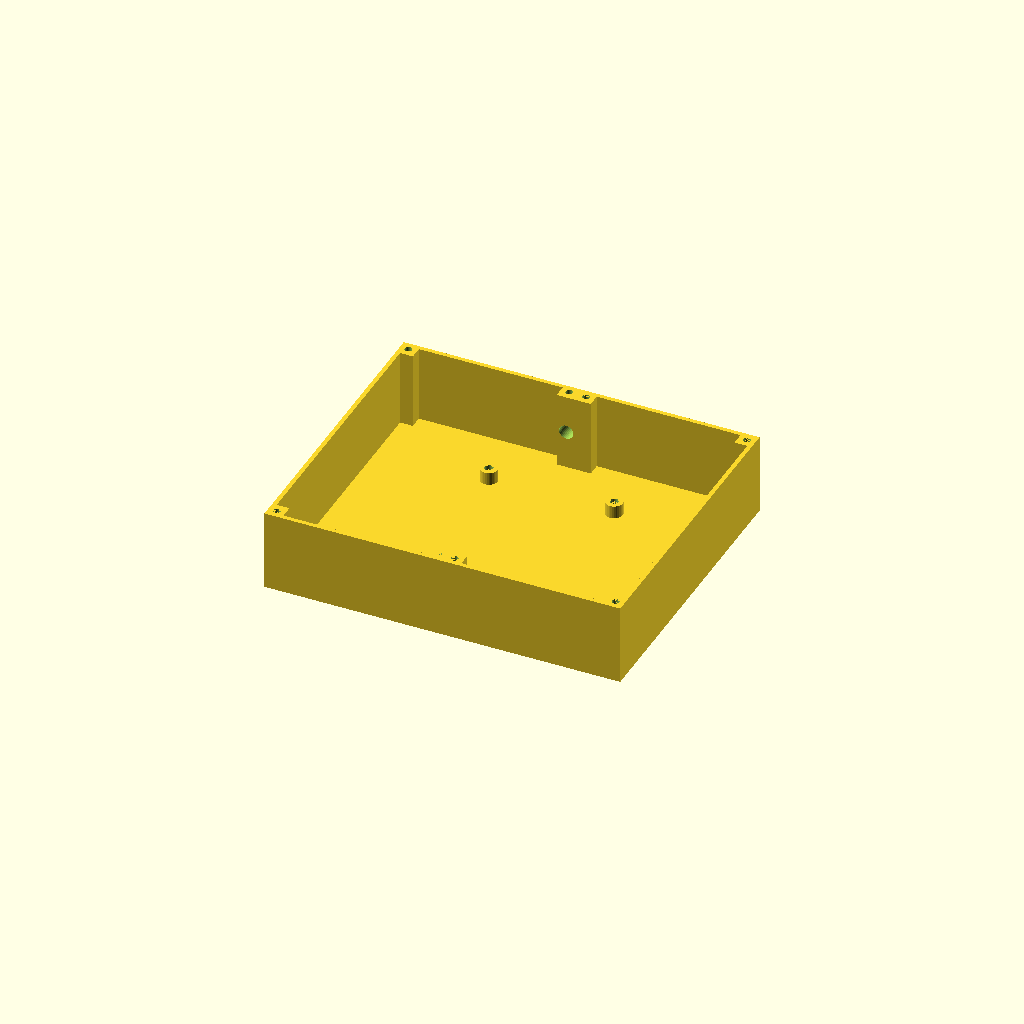
Cell 1 — every parameter at its default value.
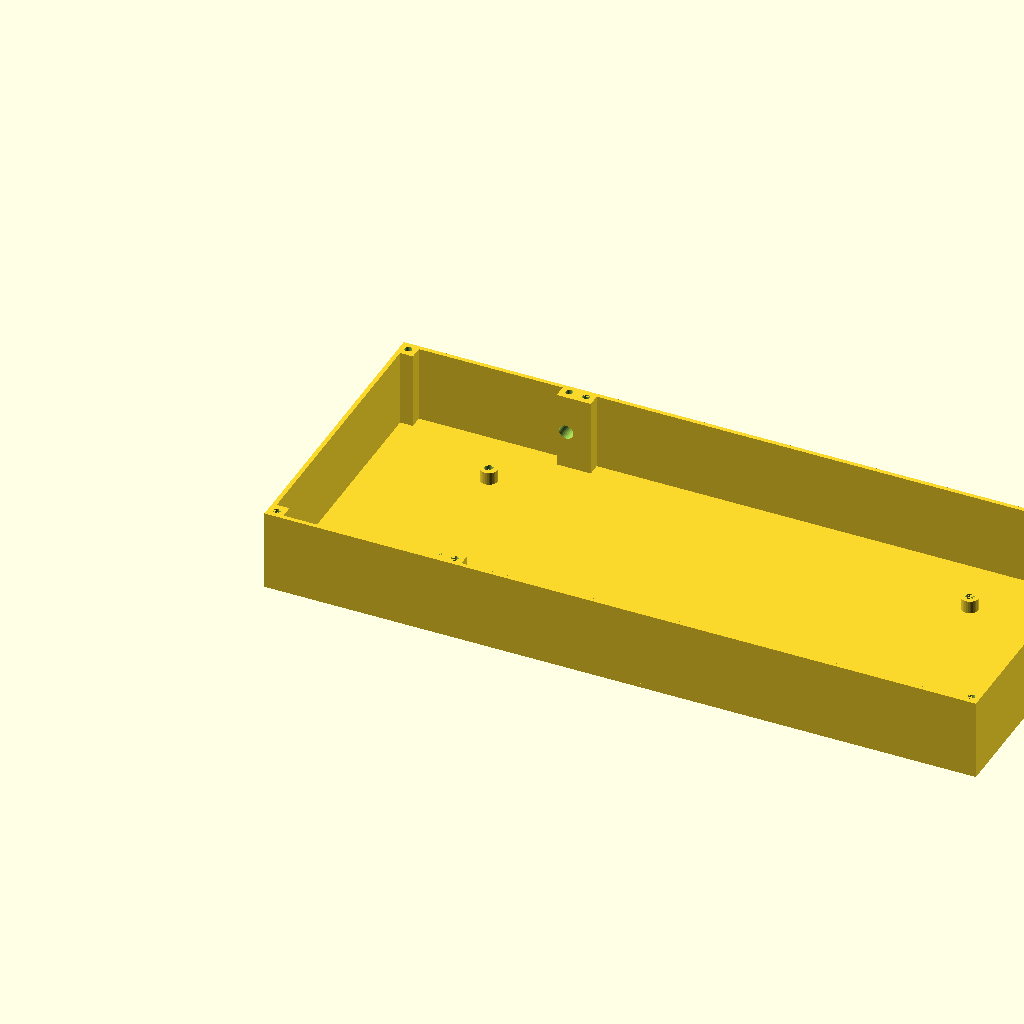
Cell 2 — case_w set to 500, the other parameters unchanged.
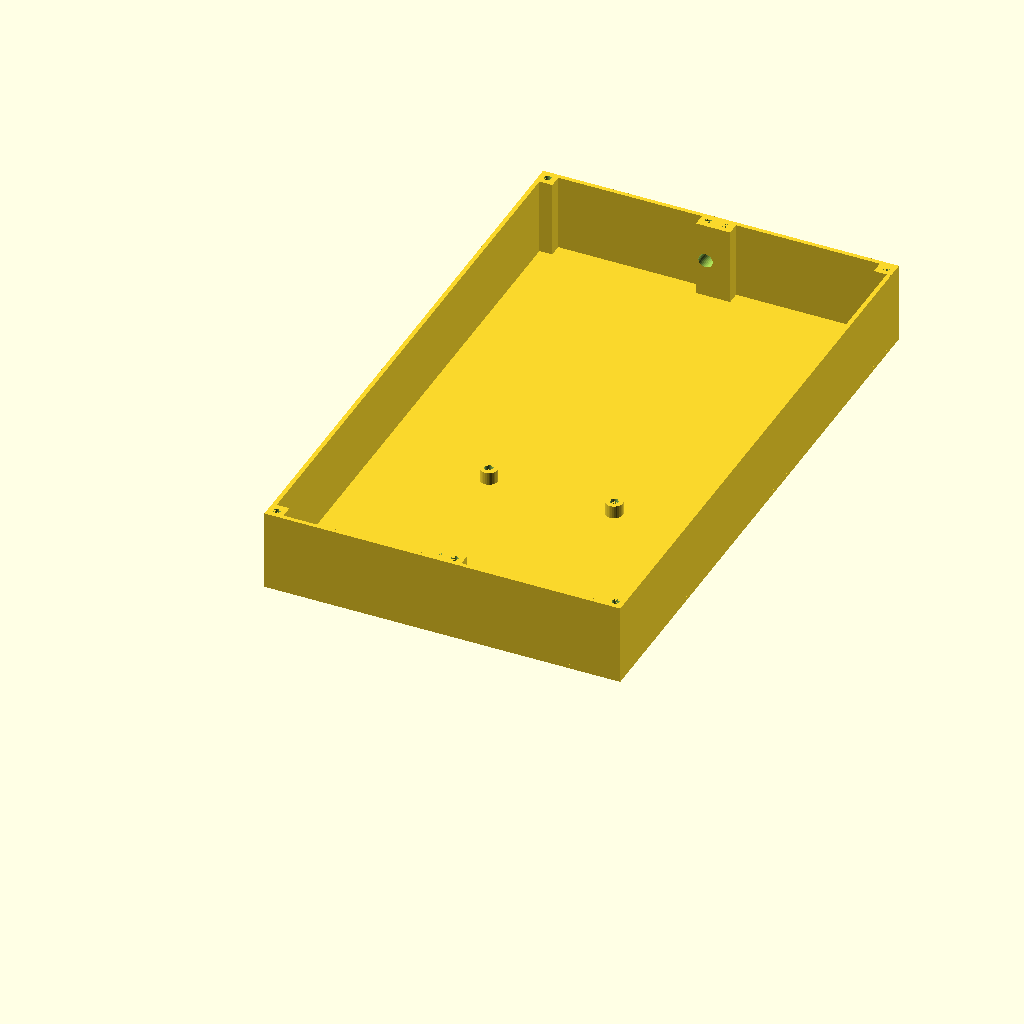
Cell 3: the same model with case_l = 420.
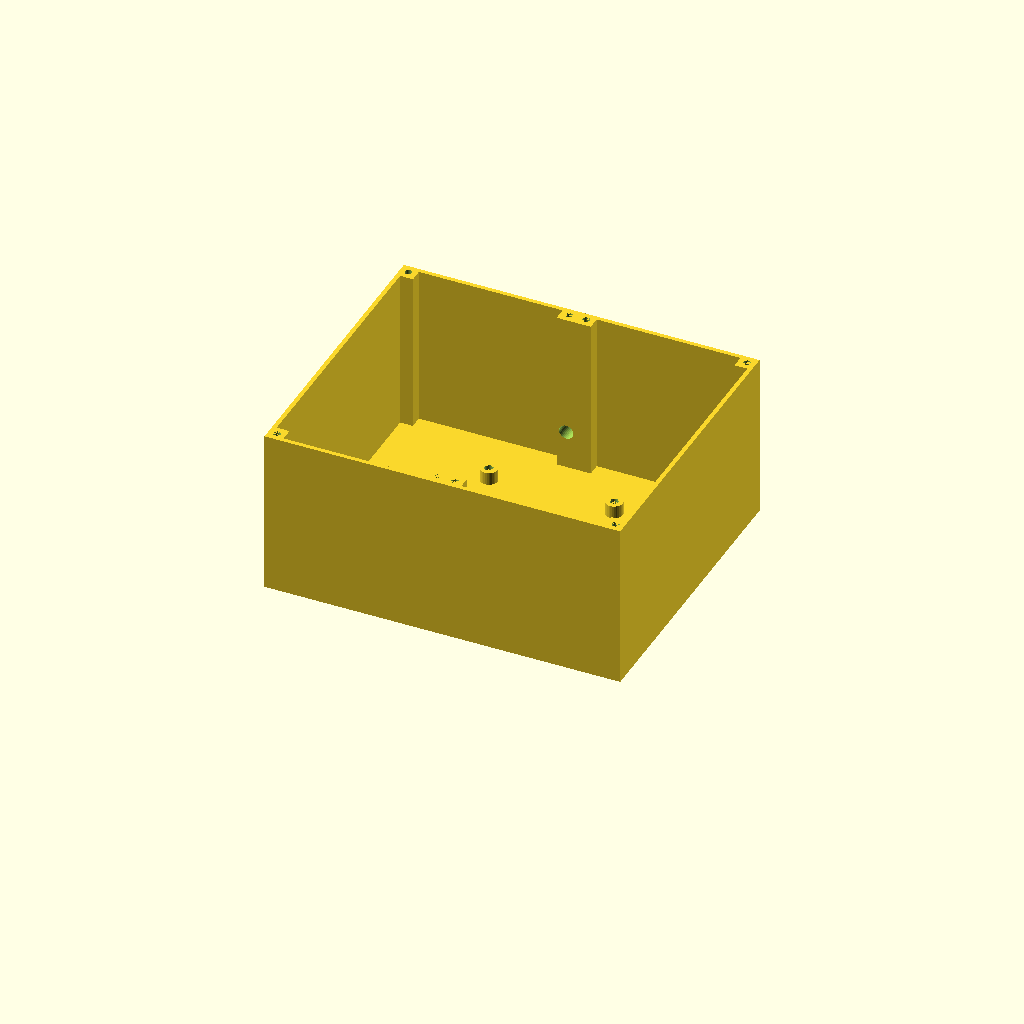
Cell 4 — case_h set to 120, the other parameters unchanged.
One fixed orthographic camera (rotation 55°, 0°, 25°; colour scheme Cornfield) for every cell.
Source of the model, hardware/enclosure/case.scad:
// Single-piece outer case for the ODJ controller.
//
// Supersedes case_half.scad now that a Voron with a 350 × 350 bed
// can print the whole shell in one go. The two faceplates from
// faceplate_deck.scad bolt onto the top of this part unchanged —
// the 8 corner pilot holes here line up with the 4+4 mount holes
// the user already drilled in those faceplates.
//
// Assembled top-down view:
//
//   +------+-----+--+-----+------+
//   |  ●   |  ●  ‖  ●  |   ●    |   ← faceplate mount pilots (×8)
//   |      |     ‖     |        |
//   |  faceplate A | faceplate B |
//   |      |     ‖     |        |
//   |  ●   |  ●  ‖  ●  |   ●    |
//   +------+-----+--+-----+------+
//        125 mm         125 mm
//        ← left ─→     ← right →
//
// The two inner "seam" pillars (at X = 119 and X = 131) used to
// be separate halves' inner posts. They're now adjacent solid
// pillars in one shell — touching faces union seamlessly so the
// 24 × 12 footprint reads as a single block in the print.
//
// Print orientation: floor on the build plate (Z up). No supports
// needed — the cavity opens onto the top, and the corner posts
// stand free.
//
// PCB still straddles the case along Y. Mount posts are M5 self-tap
// into the bare plastic (no inserts).

// ====================================================================
// Parameters
// ====================================================================

case_w      = 250;     // X — two 125 mm faceplates side by side
case_l      = 210;     // Y
case_h      = 60;      // Z, total assembled height including faceplate
wall_t      = 3;       // outer wall thickness
floor_t     = 3;       // floor thickness
faceplate_t = 3;       // faceplate sits IN a top recess; informational

// --- Corner posts (carry the 8 faceplate pilots) ---
post_size   = 12;
post_h      = case_h - faceplate_t;

// --- Faceplate corner screw mounts (mirror faceplate_deck.scad) ---
// M3 brass heat-set insert: melt-in OD 5.5 mm, depth 8 mm. Hole drawn
// 0.5 mm under that so the insert has plastic to displace.
fp_corner_inset = 6;
fp_pilot_d      = 5;
fp_pilot_depth  = 8;

// Faceplate mount-hole XY positions (case coords). Two faceplates of
// 125 × 210 sit at (0..125) and (125..250). Each has a hole 6 mm in
// from each of its corners.
fp_holes = [
    // Left faceplate
    [fp_corner_inset,                       fp_corner_inset],
    [125 - fp_corner_inset,                 fp_corner_inset],
    [fp_corner_inset,                       case_l - fp_corner_inset],
    [125 - fp_corner_inset,                 case_l - fp_corner_inset],
    // Right faceplate
    [125 + fp_corner_inset,                 fp_corner_inset],
    [case_w - fp_corner_inset,              fp_corner_inset],
    [125 + fp_corner_inset,                 case_l - fp_corner_inset],
    [case_w - fp_corner_inset,              case_l - fp_corner_inset],
];

// --- PCB mounts ---
// One PCB straddles the case. 4 mount posts, M5 self-tap into the
// post top (no heat-set — the lightweight PCB doesn't need it).
pcb_z         = 12;
pcb_post_dia  = 12;
pcb_pilot_d   = 6;       // target insert OD 6.5
pcb_pilot_depth = 10;

// PCB-coord X = 30 / Y = (30, 151) in the original two-half layout.
// In assembled coords that puts the four mount posts at:
pcb_posts = [
    [81,            43.65],
    [81,            164.65],
    [case_w - 81,   43.65],   // 169
    [case_w - 81,   164.65],
];

// --- USB cable cutout (BACK wall) ---
// At X = 119.7 = aligned with the Pico USB connector. In the old
// half design this position was right at the seam between two
// pillars and only had to punch through the back wall (≈3.5 mm).
// In the single-piece case there is now a SOLID corner post at
// X = 113..125 directly behind the wall — it carries the inner-
// back faceplate pilot at (119, 204). So the cutout has to reach
// THROUGH that post (12 mm deep) too, or the cable hits plastic.
usb_at_back   = true;
usb_d         = 10;
usb_x         = 119.7;
usb_center_z  = pcb_z + 18;
usb_punch_len = wall_t + post_size + 1;  // 16 mm: wall + post + slop

// ====================================================================
// Helpers
// ====================================================================

EPS = 0.01;

module corner_post(cx, cy) {
    translate([cx - post_size/2, cy - post_size/2, 0])
        cube([post_size, post_size, post_h]);
}

module fp_pilot(cx, cy) {
    translate([cx, cy, post_h - fp_pilot_depth + EPS])
        cylinder(d = fp_pilot_d, h = fp_pilot_depth, $fn = 24);
}

module pcb_post(cx, cy) {
    translate([cx, cy, 0])
        cylinder(d = pcb_post_dia, h = pcb_z, $fn = 32);
}

module pcb_pilot(cx, cy) {
    translate([cx, cy, pcb_z - pcb_pilot_depth + EPS])
        cylinder(d = pcb_pilot_d, h = pcb_pilot_depth, $fn = 24);
}

// ====================================================================
// Build
// ====================================================================

module case() {
    difference() {
        union() {
            // Floor.
            cube([case_w, case_l, floor_t]);
            // Four outer walls.
            cube([wall_t, case_l, post_h]);                                     // X = 0
            translate([case_w - wall_t, 0, 0])
                cube([wall_t, case_l, post_h]);                                 // X = case_w
            cube([case_w, wall_t, post_h]);                                     // Y = 0
            translate([0, case_l - wall_t, 0])
                cube([case_w, wall_t, post_h]);                                 // Y = case_l
            // 8 corner posts under the 8 faceplate pilots. The two
            // pairs along X = 119 / X = 131 touch at X = 125; OpenSCAD
            // unions them into a single 24 × 12 block.
            for (p = fp_holes) corner_post(p[0], p[1]);
            // PCB mount bosses.
            for (p = pcb_posts) pcb_post(p[0], p[1]);
        }

        // ---- Faceplate corner pilot holes (×8) ----
        for (p = fp_holes) fp_pilot(p[0], p[1]);

        // ---- PCB self-tap pilots ----
        for (p = pcb_posts) pcb_pilot(p[0], p[1]);

        // ---- USB cable cutout (back wall + inner pillar) ----
        // Cylinder lies along Y, starts a sliver outside the back
        // wall and grows inward by usb_punch_len so it clears both
        // the wall AND the corner pillar that sits behind it.
        if (usb_at_back) {
            translate([usb_x, case_l + EPS, usb_center_z])
                rotate([90, 0, 0])
                    cylinder(d = usb_d, h = usb_punch_len, $fn = 32);
        } else {
            translate([usb_x, -EPS, usb_center_z])
                rotate([-90, 0, 0])
                    cylinder(d = usb_d, h = usb_punch_len, $fn = 32);
        }
    }
}

case();
Customizer parameters (derived from the source; name, type, default, range or options):
case_w: number, default 250
case_l: number, default 210
case_h: number, default 60
wall_t: number, default 3
floor_t: number, default 3
faceplate_t: number, default 3
post_size: number, default 12
fp_corner_inset: number, default 6
fp_pilot_d: number, default 5
fp_pilot_depth: number, default 8
pcb_z: number, default 12
pcb_post_dia: number, default 12
pcb_pilot_d: number, default 6
pcb_pilot_depth: number, default 10
usb_at_back: bool, default true
usb_d: number, default 10
usb_x: number, default 119.7
EPS: number, default 0.01
